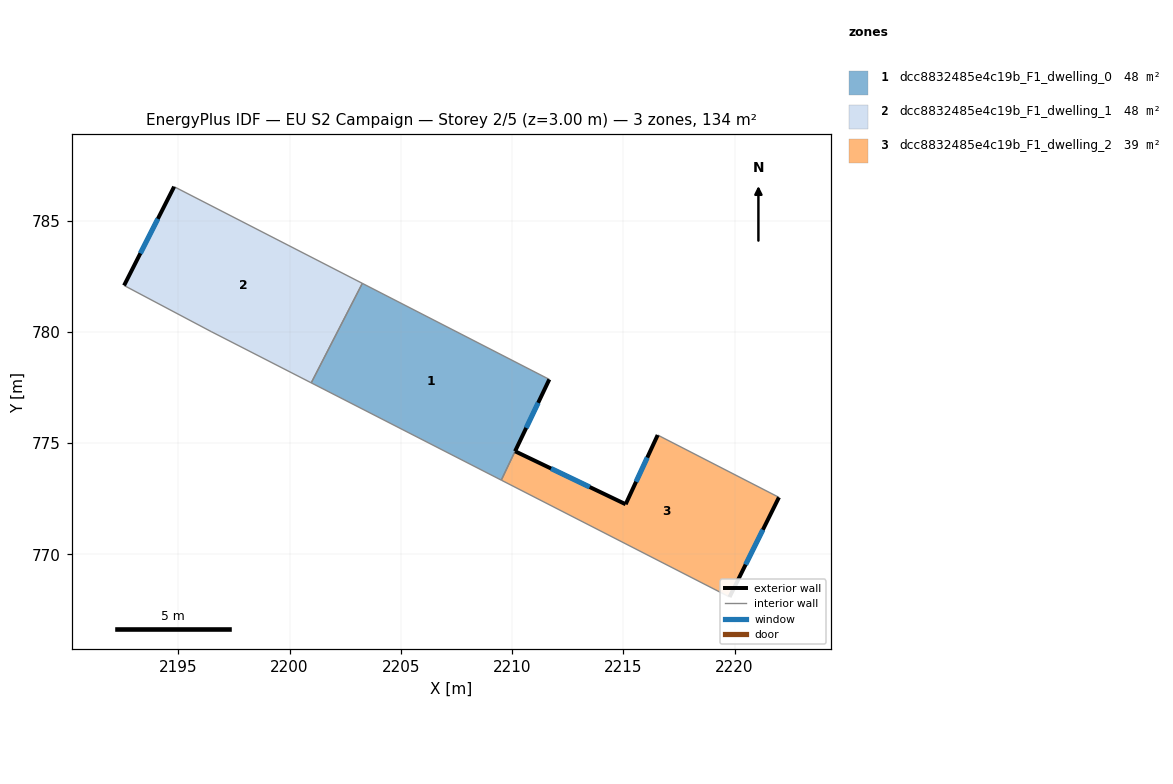
=== STOREY PLAN SPEC (per zone: floor XY polygon, exterior-wall plan segments, windows/doors) ===
zone 1: dcc8832485e4c19b_F1_dwelling_0  (47.8 m²)
  floor: (2211.67, 777.86) (2209.51, 773.33) (2200.97, 777.71) (2203.27, 782.18)
  exterior wall: (2210.13, 774.63) – (2211.67, 777.86)  [3.6 m]
    window: (2210.63, 775.68) – (2211.17, 776.81)  [1.3 m²]
  interior walls: 4
zone 2: dcc8832485e4c19b_F1_dwelling_1  (47.6 m²)
  floor: (2203.27, 782.18) (2200.97, 777.71) (2196.47, 780.01) (2192.56, 782.08) (2194.81, 786.52)
  exterior wall: (2194.81, 786.52) – (2192.56, 782.08)  [5.0 m]
    window: (2194.08, 785.08) – (2193.29, 783.52)  [1.8 m²]
  interior walls: 4
zone 3: dcc8832485e4c19b_F1_dwelling_2  (38.6 m²)
  floor: (2221.99, 772.56) (2219.77, 768.08) (2209.52, 773.33) (2209.85, 774.02) (2210.14, 774.63) (2215.10, 772.25) (2216.54, 775.36)
  exterior wall: (2219.77, 768.08) – (2221.99, 772.56)  [5.0 m]
    window: (2220.49, 769.54) – (2221.27, 771.10)  [1.8 m²]
  exterior wall: (2215.10, 772.25) – (2210.14, 774.63)  [5.5 m]
    window: (2213.49, 773.02) – (2211.75, 773.86)  [2.0 m²]
  exterior wall: (2216.54, 775.36) – (2215.10, 772.25)  [3.4 m]
    window: (2216.07, 774.35) – (2215.57, 773.26)  [1.3 m²]
  interior walls: 3

=== DERIVED (storey summary) ===
Building: EU S2 Campaign
Storey: 2 of 5  (floor level z = 3.00 m)
Storey gross floor area: 134.1 m²
Zones on this storey: 3
  - dcc8832485e4c19b_F1_dwelling_0: floor 47.8 m²; exterior wall 3.6 m (10.7 m²); 1 window(s) 1.3 m²; WWR 12.2%
  - dcc8832485e4c19b_F1_dwelling_1: floor 47.6 m²; exterior wall 5.0 m (14.9 m²); 1 window(s) 1.8 m²; WWR 12.2%
  - dcc8832485e4c19b_F1_dwelling_2: floor 38.6 m²; exterior wall 13.9 m (41.8 m²); 3 window(s) 5.1 m²; WWR 12.2%
Zone adjacency (shared interzone walls):
  - dcc8832485e4c19b_F1_dwelling_0 ↔ dcc8832485e4c19b_F1_dwelling_1
  - dcc8832485e4c19b_F1_dwelling_0 ↔ dcc8832485e4c19b_F1_dwelling_2